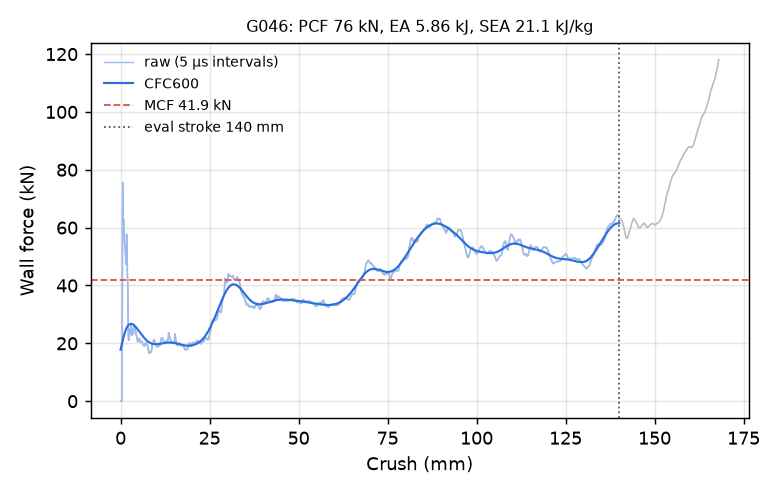

Values plotted in this chart, from the file beside it:
time_ms, crush_mm, force_kN, force_CFC600_kN
0.000000000000000000e+00, -0.000000000000000000e+00, 0.000000000000000000e+00, 1.779651177209258961e+01
5.011833738535642624e-03, 7.658082246780395508e-02, 0.000000000000000000e+00, 1.823680276468765626e+01
1.002366747707128525e-02, 1.531616449356079102e-01, 0.000000000000000000e+00, 1.867341613246762577e+01
1.503550168126821518e-02, 2.297424674034118652e-01, 0.000000000000000000e+00, 1.910545442084982426e+01
2.004733495414257050e-02, 3.063232898712158203e-01, 0.000000000000000000e+00, 1.953197629778349409e+01
2.505916915833950043e-02, 3.829041123390197754e-01, 0.000000000000000000e+00, 1.995199553955859528e+01
3.007100336253643036e-02, 4.594849348068237305e-01, 2.206365067689806736e+01, 2.036448327025300387e+01
3.508284315466880798e-02, 5.360654592514038086e-01, 6.342854681622189617e+01, 2.076838601389010464e+01
4.009668901562690735e-02, 6.126732826232910156e-01, 7.561554503093830704e+01, 2.116267026208527824e+01
4.511308670043945312e-02, 6.893166899681091309e-01, 6.461516725905556768e+01, 2.154637648586816923e+01
5.012884363532066345e-02, 7.659474015235900879e-01, 6.186544587169291987e+01, 2.191864962614170409e+01
5.514456704258918762e-02, 8.425748348236083984e-01, 6.277188350277707229e+01, 2.227874025190490315e+01
6.016092002391815186e-02, 9.192090630531311035e-01, 6.064175063325618709e+01, 2.262599680995605667e+01
6.517693400382995605e-02, 9.958352446556091309e-01, 5.705113156327034574e+01, 2.295986056824005672e+01
7.001256197690963745e-02, 1.069703459739685059e+00, 5.496839576566091523e+01, 2.327986063651280801e+01
7.502683252096176147e-02, 1.146298050880432129e+00, 5.441208949450883381e+01, 2.358560759440097243e+01
8.004123717546463013e-02, 1.222892403602600098e+00, 5.376799398152640919e+01, 2.387678806062591974e+01
8.505611121654510498e-02, 1.299491405487060547e+00, 5.255351990404393092e+01, 2.415316117683494568e+01
9.007084369659423828e-02, 1.376085877418518066e+00, 5.087402463746349923e+01, 2.441455576306939079e+01
9.508554637432098389e-02, 1.452677607536315918e+00, 4.900697293553466238e+01, 2.466086687716859771e+01
1.001002117991447449e-01, 1.529266357421875000e+00, 4.732289613612735479e+01, 2.489205156818348996e+01
1.051146462559700012e-01, 1.605849742889404297e+00, 5.128830665659118893e+01, 2.510812508017445666e+01
1.101290136575698853e-01, 1.682429671287536621e+00, 5.774455961204360932e+01, 2.530916075918817043e+01
1.151440069079399109e-01, 1.759016513824462891e+00, 5.614389269173203445e+01, 2.549529533428700745e+01
1.201579496264457703e-01, 1.835584759712219238e+00, 4.863673385684826656e+01, 2.566673417388944500e+01
1.251710653305053711e-01, 1.912138223648071289e+00, 4.300168909443472387e+01, 2.582374857487052466e+01
1.300055682659149170e-01, 1.985962271690368652e+00, 4.217174282328155499e+01, 2.596666531898606678e+01
1.350193023681640625e-01, 2.062521457672119141e+00, 3.533077896150574304e+01, 2.609585519962530142e+01
1.400288045406341553e-01, 2.139014244079589844e+00, 2.488770690872264169e+01, 2.621172198795602171e+01
1.450368463993072510e-01, 2.215483665466308594e+00, 2.159909899314725834e+01, 2.631468816659207022e+01
1.500461995601654053e-01, 2.291971921920776367e+00, 2.108631577928329293e+01, 2.640517930540343272e+01
1.550564467906951904e-01, 2.368473291397094727e+00, 2.278621104475483250e+01, 2.648361372922613910e+01
1.600666940212249756e-01, 2.444973468780517578e+00, 2.483242326420382540e+01, 2.655039968614849499e+01
1.650760322809219360e-01, 2.521458625793457031e+00, 2.372018854928249354e+01, 2.660593691527026650e+01
1.700850576162338257e-01, 2.597937822341918945e+00, 2.310575361550576190e+01, 2.665061847221404179e+01
1.750932335853576660e-01, 2.674403190612792969e+00, 2.420919289358321080e+01, 2.668483087090400829e+01
1.801009476184844971e-01, 2.750860452651977539e+00, 2.443647092158487055e+01, 2.670895376538863530e+01
1.851088255643844604e-01, 2.827318906784057617e+00, 2.583951034051028373e+01, 2.672336065666362614e+01
1.901158392429351807e-01, 2.903763055801391602e+00, 2.640388776938791793e+01, 2.672842050104866019e+01
1.951212435960769653e-01, 2.980181694030761719e+00, 2.374349737034318863e+01, 2.672449914875689458e+01
2.001262158155441284e-01, 3.056592464447021484e+00, 2.311879844004940310e+01, 2.671195903186490739e+01
2.051315456628799438e-01, 3.133007526397705078e+00, 2.381319437788741311e+01, 2.669115710124009055e+01
2.101358771324157715e-01, 3.209406375885009766e+00, 2.267510628345794998e+01, 2.666244306577638312e+01
2.151397019624710083e-01, 3.285796642303466797e+00, 2.284751467020320703e+01, 2.662615865173924234e+01
2.201453298330307007e-01, 3.362213373184204102e+00, 2.478523428646847648e+01, 2.658263736899775864e+01
2.251520156860351562e-01, 3.438644886016845703e+00, 2.410909097469819073e+01, 2.653220522030552075e+01
2.301582545042037964e-01, 3.515068531036376953e+00, 2.346665258115623232e+01, 2.647518195335789670e+01
2.351642847061157227e-01, 3.591488122940063477e+00, 2.482804961156903190e+01, 2.641188156933963782e+01
2.401697933673858643e-01, 3.667898654937744141e+00, 2.581755484959494851e+01, 2.634261272293736056e+01
2.451762706041336060e-01, 3.744322538375854492e+00, 2.647071589950670045e+01, 2.626768027100131775e+01
2.500038146972656250e-01, 3.818014144897460938e+00, 2.614559774664929037e+01, 2.618738734842841609e+01
2.550085484981536865e-01, 3.894409179687500000e+00, 2.534281614661810522e+01, 2.610203659187834191e+01
2.600128054618835449e-01, 3.970796108245849609e+00, 2.483607139012927689e+01, 2.601193002459850234e+01
2.650176286697387695e-01, 4.047190189361572266e+00, 2.477973955646972115e+01, 2.591736814812542278e+01
2.700223624706268311e-01, 4.123581886291503906e+00, 2.458460767509276224e+01, 2.581864912596653383e+01
2.750270664691925049e-01, 4.199972152709960938e+00, 2.325522111035673944e+01, 2.571606823030910149e+01
2.800306975841522217e-01, 4.276344776153564453e+00, 2.309884740745637188e+01, 2.560991699019180956e+01
2.850346863269805908e-01, 4.352722167968750000e+00, 2.397404686648235739e+01, 2.550048217445973009e+01
2.900394797325134277e-01, 4.429110527038574219e+00, 2.324370831478899291e+01, 2.538804550031296259e+01
2.950446009635925293e-01, 4.505503177642822266e+00, 2.226762446842587195e+01, 2.527288380185876093e+01
... 2,198 more rows
